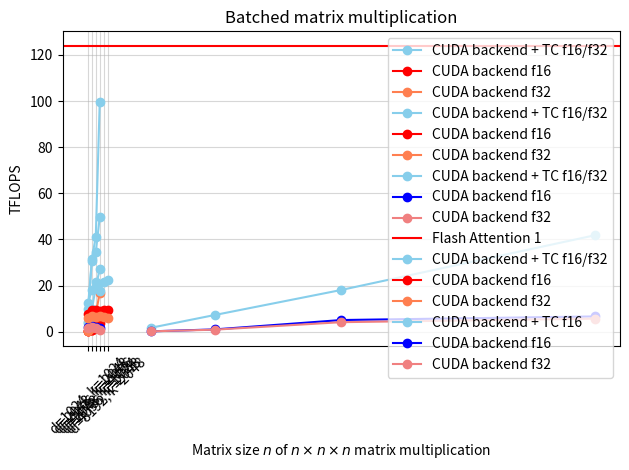

Write the Python code that produced this figure.
import matplotlib.pyplot as plt
import numpy as np

def matmul():
    matmul_names = ["Baseline",
                    "Swizzling",
                    "Vectorized copies,\nglobal to shared",
                    "Double buffering",
                    "Vectorized copies,\nshared registers",
                    "Asynchronous copies",
                    "3-stage pipelining",
                    "Cublas"]

    matmul = [44.524, 82.2175, 122.244, 131.552, 193.127, 205.562, 229.008, 255.012]
    plt.axhline(312, color = "r")
    plt.legend(["Peak performance"])
    bars = plt.bar(matmul_names, matmul, color='skyblue', edgecolor='black')
    # for bar in bars:
    #     bar.set_hatch("//")
    bars[-1].set_color("lightcoral")
    bars[-1].set_edgecolor("black")
    # plt.xlabel('Index', fontsize=14)
    plt.ylabel('TFLOPS', fontsize=14)
    plt.xticks(rotation=45)
    plt.yticks(fontsize=12)
    plt.grid(axis='y', linestyle='--', alpha=0.7)
    plt.tight_layout()
    plt.show()

def large_mmm():
    ds = np.array([1024, 2048, 4096, 2048, 4096, 8192])
    ks = np.array([1024, 2048, 4096, 1024, 2048, 2048])
    time_tc_us = np.array([171, 951, 6413, 481, 3186, 12231])
    time_us_f16 = np.array([284, 1830, 14600, 943, 7170, 29544])
    time_us_f32 = np.array([351, 2476, 21515, 1247, 10857, 44688])
    total_ops = ds * ds * ks * 2
    tflops_tc = total_ops / (time_tc_us * 1_000_000)
    tflops_orig_f16 = total_ops / (time_us_f16 * 1_000_000)
    tflops_orig_f32 = total_ops / (time_us_f32 * 1_000_000)

    labels = [f"d={d}, k={k}" for (d,k) in zip (ds, ks)]

    plt.plot(tflops_tc, marker='o', linestyle='-', color='skyblue', label="CUDA backend + TC f16/f32")
    plt.plot(tflops_orig_f16, marker='o', linestyle='-', color='red', label="CUDA backend f16")
    plt.plot(tflops_orig_f32, marker='o', linestyle='-', color='coral', label="CUDA backend f32")
    plt.title("Large matrix multiplication")
    plt.xlabel("Matrix size of $d\\times d \\times k$ matrix multiplication")
    plt.ylabel("TFLOPS")
    plt.xticks(range(len(time_tc_us)), labels=labels, rotation=45)
    plt.grid(alpha=0.5)
    plt.legend()
    plt.tight_layout()
    plt.show()

def lud_like():
    blocks = 256*256
    ds = np.array([16, 32, 64, 128])
    time_tc_us = np.array([154, 451, 1797, 10113])
    time_us_f32 = np.array([3088, 4791, 7461, 47724])
    time_us_f16 = np.array([3057, 4471, 6873, 39440])
    # time_us_f32 = np.array([1046, 6680, 68845, 1407986])
    total_ops = blocks * (ds * ds * ds * 2 + ds * ds)

    tflops_tc = total_ops / (time_tc_us * 1_000_000)
    tflops_orig_f16 = total_ops / (time_us_f16 * 1_000_000)
    tflops_orig_f32 = total_ops / (time_us_f32 * 1_000_000)

    plt.plot(tflops_tc, marker='o', linestyle='-', color='skyblue', label="CUDA backend + TC f16/f32")
    plt.plot(tflops_orig_f16, marker='o', linestyle='-', color='red', label="CUDA backend f16")
    plt.plot(tflops_orig_f32, marker='o', linestyle='-', color='coral', label="CUDA backend f32")
    plt.title("LUD Matmul")
    plt.xlabel("Matrix size $n$ of $n\\times n \\times n$ matrix multiplication")
    plt.ylabel("TFLOPS")
    plt.xticks(range(len(time_tc_us)), labels=ds)
    plt.grid(alpha=0.5)
    plt.legend()
    plt.tight_layout()
    plt.show()

def attention_like():
    blocks = 1024 * 256
    ds = np.array([16, 32, 64, 128])
    ks = np.array([16, 32, 64, 64])
    time_tc_us = np.array([214, 557, 3981, 11064])
    time_us_f32 = np.array([14100, 21990, 35660, 129815])
    time_us_f16 = np.array([12276, 17419, 25304, 151786])

    tflops_tc = blocks * (ds * ds * ks) * 2 / (time_tc_us * 1_000_000)
    tflops_orig_f16 = blocks * (ds * ds * ks) * 2 / (time_us_f16 * 1_000_000)
    tflops_orig_f32 = blocks * (ds ** 3) * 2 * 2 / (time_us_f32 * 1_000_000)

    # plt.axhline(124, color="r", label="FlashAttention")
    plt.plot(tflops_tc, marker='o', linestyle='-', color='skyblue', label="CUDA backend + TC f16/f32")
    plt.plot(tflops_orig_f16, marker='o', linestyle='-', color='red', label="CUDA backend f16")
    plt.plot(tflops_orig_f32, marker='o', linestyle='-', color='coral', label="CUDA backend f32")
    plt.title("Flash Attention Like")
    plt.xlabel("Matrix size $n$ of $n\\times n \\times n$ matrix multiplication")
    plt.ylabel("TFLOPS")
    plt.xticks(range(len(time_tc_us)), labels=ds)
    plt.grid(alpha=0.5)
    plt.legend()
    plt.tight_layout()
    plt.show()

def custom_attention():
    blocks = 100_000
    ds = np.array([16, 32, 64, 128])
    time_tc_us = np.array([382, 414, 2545, 8410])
    time_us_f16 = np.array([833, 5088, 47410, 505696])
    time_us_f32 = np.array([1046, 6680, 68845, 1407986])

    tflops_tc = blocks * (ds ** 3) * 2 * 2 / (time_tc_us * 1_000_000)
    tflops_orig_f16 = blocks * (ds ** 3) * 2 * 2 / (time_us_f16 * 1_000_000)
    tflops_orig_f32 = blocks * (ds ** 3) * 2 * 2 / (time_us_f32 * 1_000_000)

    # plt.axhline(124, color="r", label="FlashAttention")
    plt.plot(tflops_tc, marker='o', linestyle='-', color='skyblue', label="CUDA backend + TC f16/f32")
    plt.plot(tflops_orig_f16, marker='o', linestyle='-', color='b', label="CUDA backend f16")
    plt.plot(tflops_orig_f32, marker='o', linestyle='-', color='lightcoral', label="CUDA backend f32")
    plt.axhline(124, color="r", label="Flash Attention 1")
    plt.title("Custom Flash Attention Like")
    plt.xlabel("Matrix size $n$ of $n\\times n \\times n$ matrix multiplication")
    plt.ylabel("TFLOPS")
    plt.xticks(range(len(time_tc_us)), labels=ds)
    plt.grid(alpha=0.5)
    plt.legend()
    plt.tight_layout()
    plt.show()

def batched_mmm():
    blocks = 8192
    ds = np.array([16, 32, 64, 128])
    time_tc_us = np.array([38, 74, 237, 822])
    time_us_f16 = np.array([334, 525, 844, 5164])
    time_us_f32 = np.array([334, 589, 1031, 6031])

    tflops_tc = blocks * (ds ** 3) * 2 / (time_tc_us * 1_000_000)
    tflops_orig_f16 = blocks * (ds ** 3) * 2 / (time_us_f16 * 1_000_000)
    tflops_orig_f32 = blocks * (ds ** 3) * 2 / (time_us_f32 * 1_000_000)

    # plt.axhline(124, color="r", label="FlashAttention")
    plt.plot(ds, tflops_tc, marker='o', linestyle='-', color='skyblue', label="CUDA backend + TC f16")
    plt.plot(ds, tflops_orig_f16, marker='o', linestyle='-', color='b', label="CUDA backend f16")
    plt.plot(ds, tflops_orig_f32, marker='o', linestyle='-', color='lightcoral', label="CUDA backend f32")
    plt.title("Batched matrix multiplication")
    plt.xlabel("Matrix size $n$ of $n\\times n \\times n$ matrix multiplication")
    plt.ylabel("TFLOPS")
    # plt.xticks(range(len(time_tc_us)), labels=ds)
    plt.grid(alpha=0.5)
    plt.legend()
    plt.tight_layout()
    plt.show()


# matmul()
lud_like()
attention_like()
custom_attention()
large_mmm()
batched_mmm()
